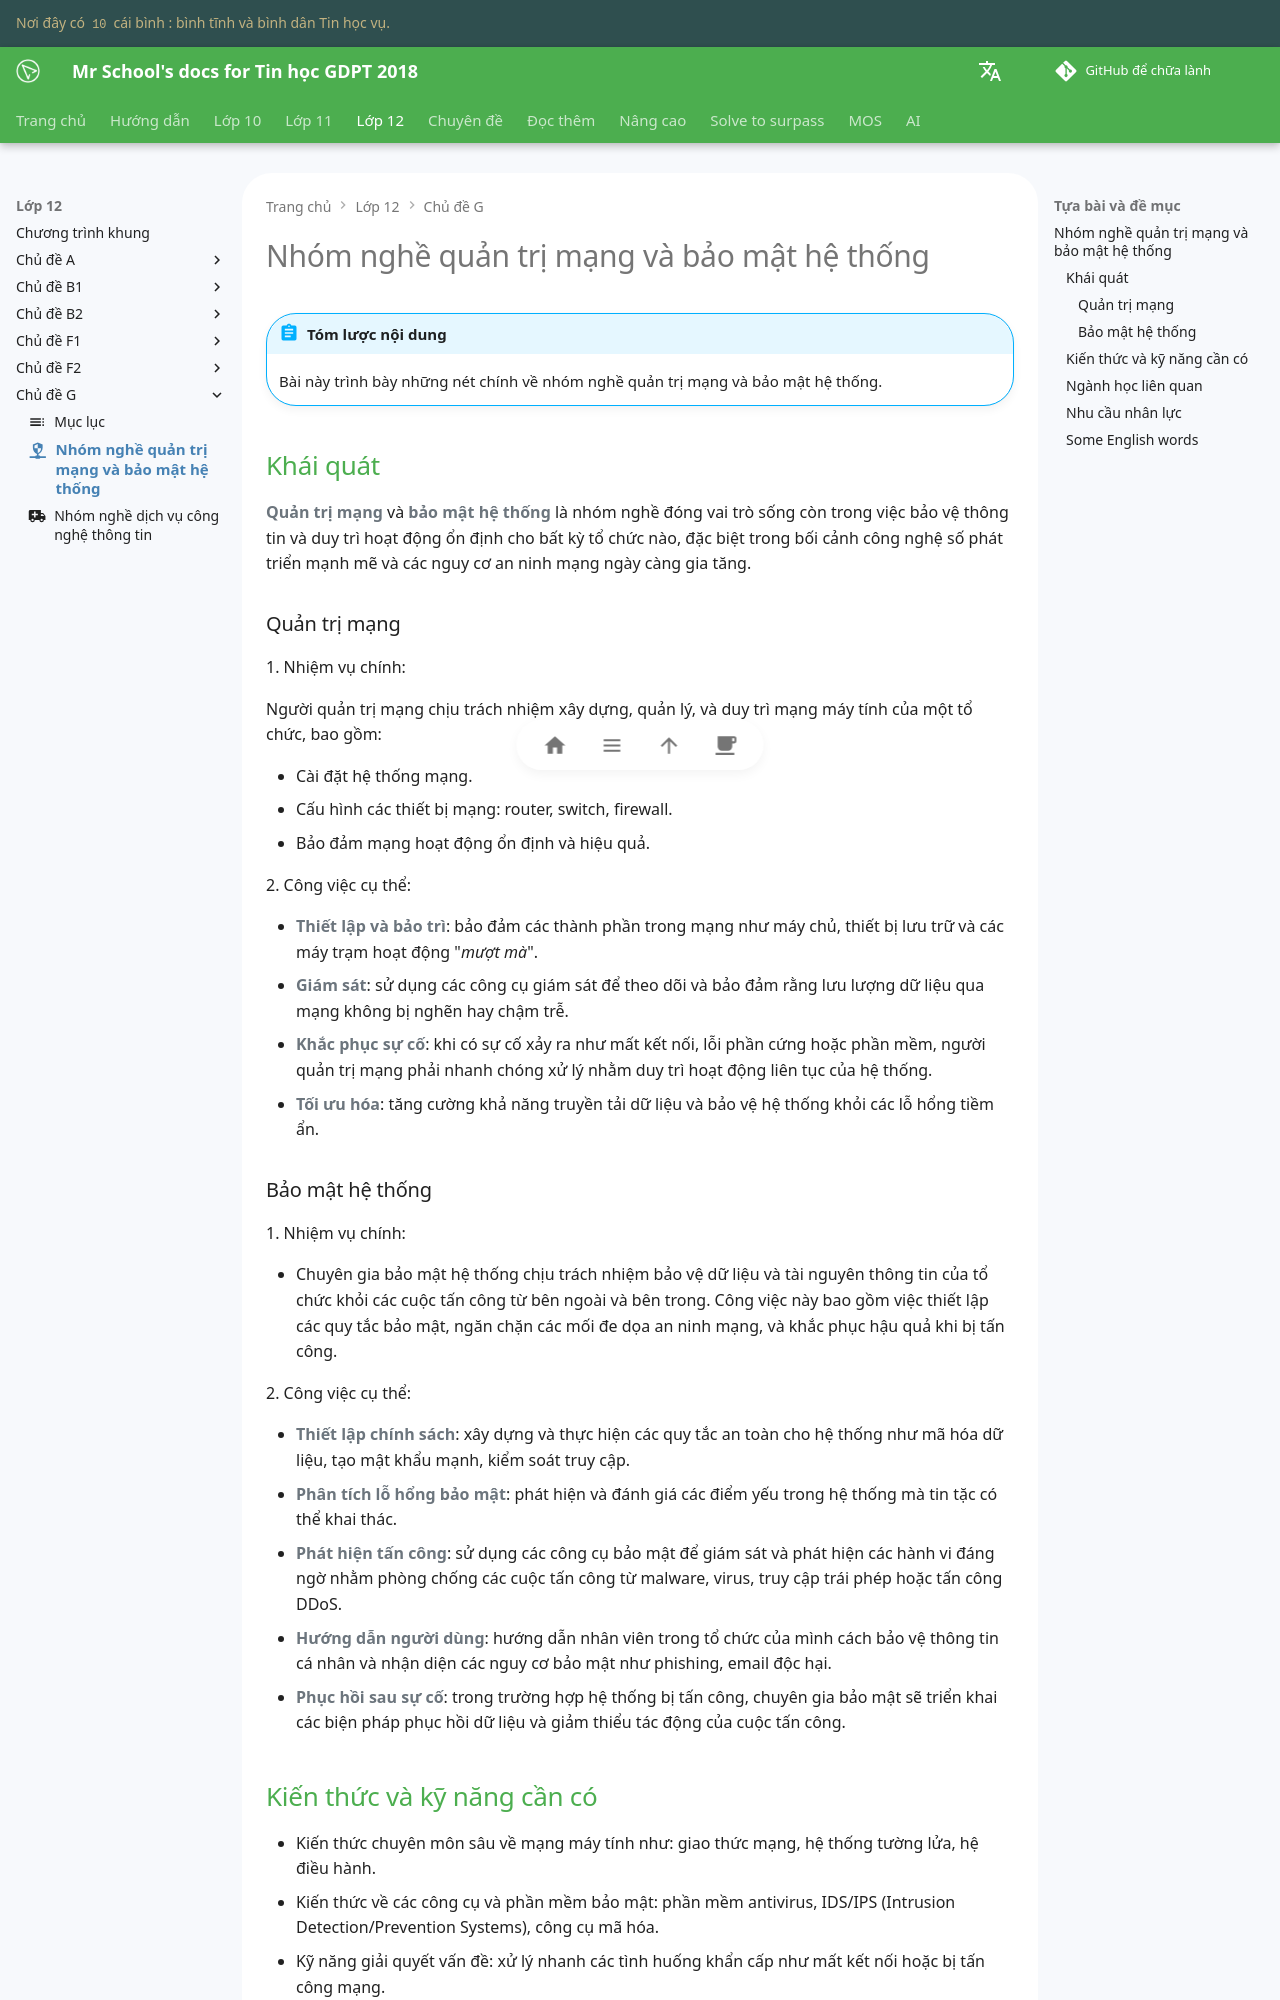

repository: vtchitruong/vtchitruong.github.io · page: en/grade-12/topic-G/network-administration-vs-system-security/index.html · generator: mkdocs

---
icon: material/security-network
---

# Nhóm nghề quản trị mạng và bảo mật hệ thống

!!! abstract "Tóm lược nội dung"

    Bài này trình bày những nét chính về nhóm nghề quản trị mạng và bảo mật hệ thống.

## Khái quát

**Quản trị mạng** và **bảo mật hệ thống** là nhóm nghề đóng vai trò sống còn trong việc bảo vệ thông tin và duy trì hoạt động ổn định cho bất kỳ tổ chức nào, đặc biệt trong bối cảnh công nghệ số phát triển mạnh mẽ và các nguy cơ an ninh mạng ngày càng gia tăng.

### Quản trị mạng

1\. Nhiệm vụ chính:

Người quản trị mạng chịu trách nhiệm xây dựng, quản lý, và duy trì mạng máy tính của một tổ chức, bao gồm:

- Cài đặt hệ thống mạng.
- Cấu hình các thiết bị mạng: router, switch, firewall.
- Bảo đảm mạng hoạt động ổn định và hiệu quả.

2\. Công việc cụ thể:

- **Thiết lập và bảo trì**: bảo đảm các thành phần trong mạng như máy chủ, thiết bị lưu trữ và các máy trạm hoạt động "*mượt mà*".
- **Giám sát**: sử dụng các công cụ giám sát để theo dõi và bảo đảm rằng lưu lượng dữ liệu qua mạng không bị nghẽn hay chậm trễ.
- **Khắc phục sự cố**: khi có sự cố xảy ra như mất kết nối, lỗi phần cứng hoặc phần mềm, người quản trị mạng phải nhanh chóng xử lý nhằm duy trì hoạt động liên tục của hệ thống.
- **Tối ưu hóa**: tăng cường khả năng truyền tải dữ liệu và bảo vệ hệ thống khỏi các lỗ hổng tiềm ẩn.

### Bảo mật hệ thống

1\. Nhiệm vụ chính:

- Chuyên gia bảo mật hệ thống chịu trách nhiệm bảo vệ dữ liệu và tài nguyên thông tin của tổ chức khỏi các cuộc tấn công từ bên ngoài và bên trong. Công việc này bao gồm việc thiết lập các quy tắc bảo mật, ngăn chặn các mối đe dọa an ninh mạng, và khắc phục hậu quả khi bị tấn công.

2\. Công việc cụ thể:

- **Thiết lập chính sách**: xây dựng và thực hiện các quy tắc an toàn cho hệ thống như mã hóa dữ liệu, tạo mật khẩu mạnh, kiểm soát truy cập.
- **Phân tích lỗ hổng bảo mật**: phát hiện và đánh giá các điểm yếu trong hệ thống mà tin tặc có thể khai thác.
- **Phát hiện tấn công**: sử dụng các công cụ bảo mật để giám sát và phát hiện các hành vi đáng ngờ nhằm phòng chống các cuộc tấn công từ malware, virus, truy cập trái phép hoặc tấn công DDoS.
- **Hướng dẫn người dùng**: hướng dẫn nhân viên trong tổ chức của mình cách bảo vệ thông tin cá nhân và nhận diện các nguy cơ bảo mật như phishing, email độc hại.
- **Phục hồi sau sự cố**: trong trường hợp hệ thống bị tấn công, chuyên gia bảo mật sẽ triển khai các biện pháp phục hồi dữ liệu và giảm thiểu tác động của cuộc tấn công.
